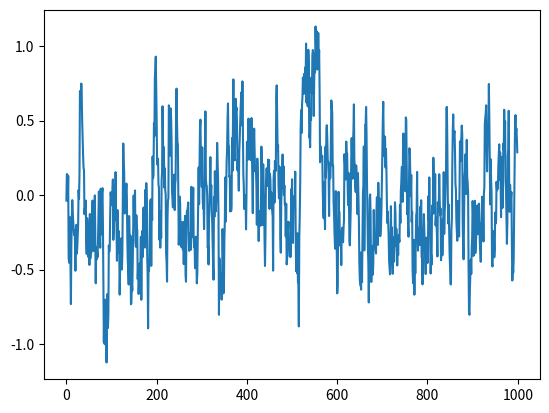

The matplotlib source for this figure:
import os
os.environ['KMP_DUPLICATE_LIB_OK']='True'
import numpy as np
def soft_update(target, source, tau):
    for target_param, param in zip(target.parameters(), source.parameters()):
        target_param.data.copy_(
            target_param.data * (1.0 - tau) + param.data * tau
        )
def hard_update(target, source):
    for target_param, param in zip(target.parameters(), source.parameters()):
        target_param.data.copy_(param.data)

class OrnsteinUhlenbeckActionNoise:
    def __init__(self, action_dim, mu=0, theta=0.15, sigma=0.2):
        self.action_dim = action_dim
        self.mu = mu
        self.theta = theta
        self.sigma = sigma
        self.X = np.ones(self.action_dim) * self.mu

    def reset(self):
        self.X = np.ones(self.action_dim) * self.mu

    def sample(self):
        dx = self.theta * (self.mu - self.X)
        dx = dx + self.sigma * np.random.randn(len(self.X))
        self.X = self.X + dx
        return self.X

if __name__ == '__main__':
    ou=OrnsteinUhlenbeckActionNoise(1)
    states = []
    for i in range(1000):
        states.append(ou.sample())
    import matplotlib.pyplot as plt
    plt.plot(states)
    plt.show()
